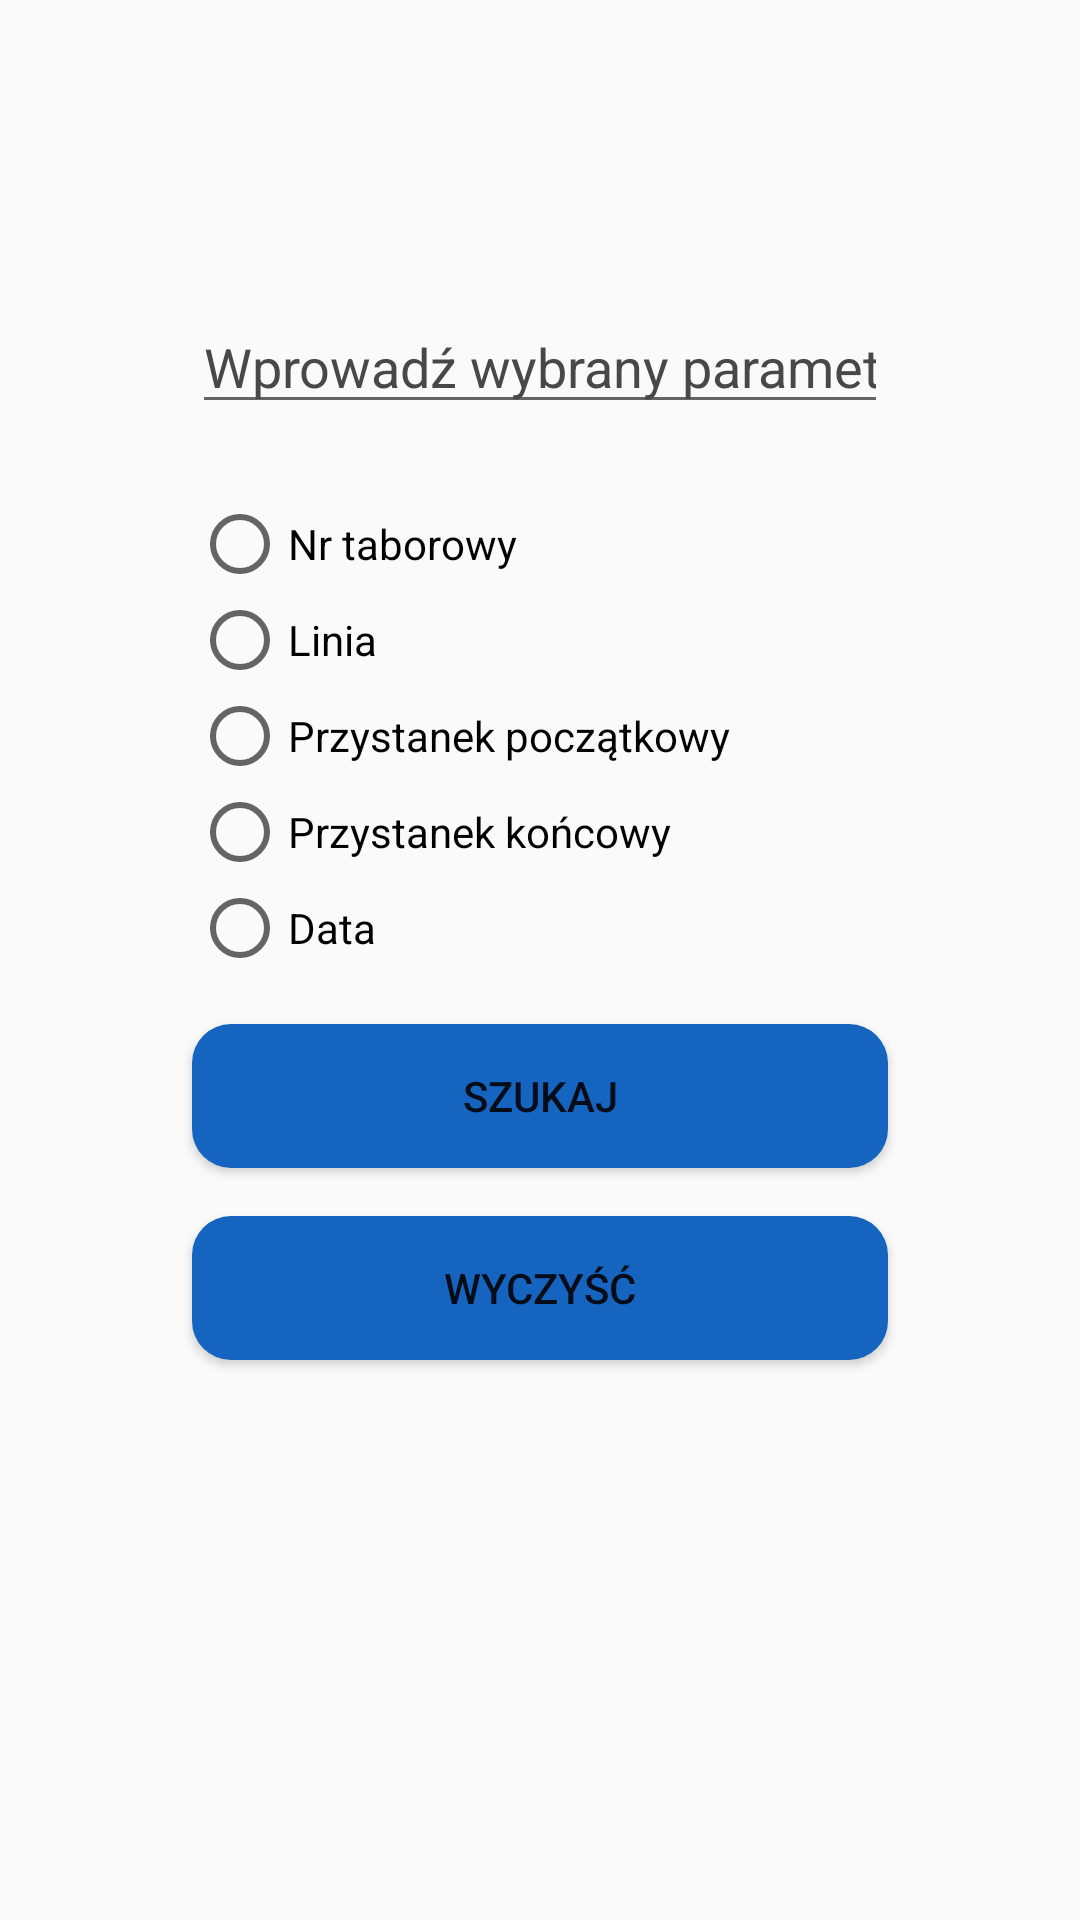

Write the Android layout XML for this screen, with the resource values it uses.
<!-- AndroidManifest.xml: application theme AppTheme -->
<!-- res/layout/fragment_search.xml -->
<?xml version="1.0" encoding="utf-8"?>
<androidx.constraintlayout.widget.ConstraintLayout xmlns:android="http://schemas.android.com/apk/res/android"
    xmlns:app="http://schemas.android.com/apk/res-auto"
    xmlns:tools="http://schemas.android.com/tools"
    android:layout_width="match_parent"
    android:layout_height="match_parent"
    tools:context=".Search">

    <AutoCompleteTextView
        android:id="@+id/edtSearchData"
        android:layout_width="0dp"
        android:layout_height="wrap_content"
        android:layout_marginStart="64dp"
        android:layout_marginTop="100dp"
        android:layout_marginEnd="64dp"
        android:ems="10"
        android:hint="@string/edt_hint_search_param"
        android:inputType="textPersonName"
        android:textColor="#FFFFFF"
        android:textColorHighlight="#039BE5"
        android:textColorHint="#484848"
        app:layout_constraintEnd_toEndOf="parent"
        app:layout_constraintStart_toStartOf="parent"
        app:layout_constraintTop_toTopOf="parent" />

    <RadioGroup
        android:id="@+id/radioGroup"
        android:layout_width="0dp"
        android:layout_height="wrap_content"
        android:layout_marginStart="64dp"
        android:layout_marginTop="24dp"
        android:layout_marginEnd="64dp"
        app:layout_constraintEnd_toEndOf="parent"
        app:layout_constraintStart_toStartOf="parent"
        app:layout_constraintTop_toBottomOf="@+id/edtSearchData">

        <RadioButton
            android:id="@+id/rbtnTabNum"
            android:layout_width="match_parent"
            android:layout_height="wrap_content"
            android:text="@string/radio_button_tab_num" />

        <RadioButton
            android:id="@+id/rbtnLine"
            android:layout_width="match_parent"
            android:layout_height="wrap_content"
            android:text="@string/radio_button_line" />

        <RadioButton
            android:id="@+id/rbtnFirst"
            android:layout_width="match_parent"
            android:layout_height="wrap_content"
            android:text="@string/radio_button_first" />

        <RadioButton
            android:id="@+id/rbtnLast"
            android:layout_width="match_parent"
            android:layout_height="wrap_content"
            android:text="@string/radio_button_last" />

        <RadioButton
            android:id="@+id/rbtnDate"
            android:layout_width="match_parent"
            android:layout_height="wrap_content"
            android:text="@string/radio_button_date" />
    </RadioGroup>

    <Button
        android:id="@+id/btnSearch"
        android:layout_width="0dp"
        android:layout_height="wrap_content"
        android:layout_marginStart="64dp"
        android:layout_marginTop="16dp"
        android:layout_marginEnd="64dp"
        android:background="@drawable/round_shape_btn2"
        android:text="@string/btn_search"
        app:layout_constraintEnd_toEndOf="parent"
        app:layout_constraintStart_toStartOf="parent"
        app:layout_constraintTop_toBottomOf="@+id/radioGroup" />

    <Button
        android:id="@+id/btnClear"
        android:layout_width="0dp"
        android:layout_height="wrap_content"
        android:layout_marginStart="64dp"
        android:layout_marginTop="16dp"
        android:layout_marginEnd="64dp"
        android:background="@drawable/round_shape_btn2"
        android:text="@string/btn_clear"
        app:layout_constraintEnd_toEndOf="parent"
        app:layout_constraintHorizontal_bias="0.0"
        app:layout_constraintStart_toStartOf="parent"
        app:layout_constraintTop_toBottomOf="@+id/btnSearch" />

    <ListView
        android:id="@+id/listView"
        android:layout_width="0dp"
        android:layout_height="0dp"
        android:layout_marginTop="8dp"
        android:visibility="gone"
        app:layout_constraintBottom_toBottomOf="parent"
        app:layout_constraintEnd_toEndOf="parent"
        app:layout_constraintStart_toStartOf="parent"
        app:layout_constraintTop_toBottomOf="@+id/btnClear" />

</androidx.constraintlayout.widget.ConstraintLayout>
<!-- resources referenced by this layout -->
<resources>
  <!-- drawable round_shape_btn2 (drawable) -->
  <?xml version="1.0" encoding="utf-8"?>
  <shape xmlns:android="http://schemas.android.com/apk/res/android" android:shape="rectangle" android:padding="10dp">
      <solid android:color="@color/btn_adding_transit" /> 
      <corners
          android:bottomRightRadius="13dp"
          android:bottomLeftRadius="13dp"
          android:topLeftRadius="13dp"
          android:topRightRadius="13dp"/>
  </shape>
  <string name="btn_clear">Wyczyść</string>
  <string name="btn_search">Szukaj</string>
  <string name="edt_hint_search_param">Wprowadź wybrany parametr</string>
  <string name="radio_button_date">Data</string>
  <string name="radio_button_first">Przystanek początkowy</string>
  <string name="radio_button_last">Przystanek końcowy</string>
  <string name="radio_button_line">Linia</string>
  <string name="radio_button_tab_num">Nr taborowy</string>
  <style name="AppTheme" parent="Theme.AppCompat.Light.DarkActionBar">
          
          <item name="colorPrimary">@color/colorPrimary2</item>
          <item name="colorPrimaryDark">@color/colorPrimaryDark2</item>
          <item name="colorAccent">@color/colorAccent</item>
          <item name="android:navigationBarColor">@android:color/black</item>
      </style>
  <color name="btn_adding_transit">#1565c0</color>
  <color name="colorPrimary2">#212121</color>
  <color name="colorPrimaryDark2">#000000</color>
  <color name="colorAccent">#1565c0</color>
</resources>
